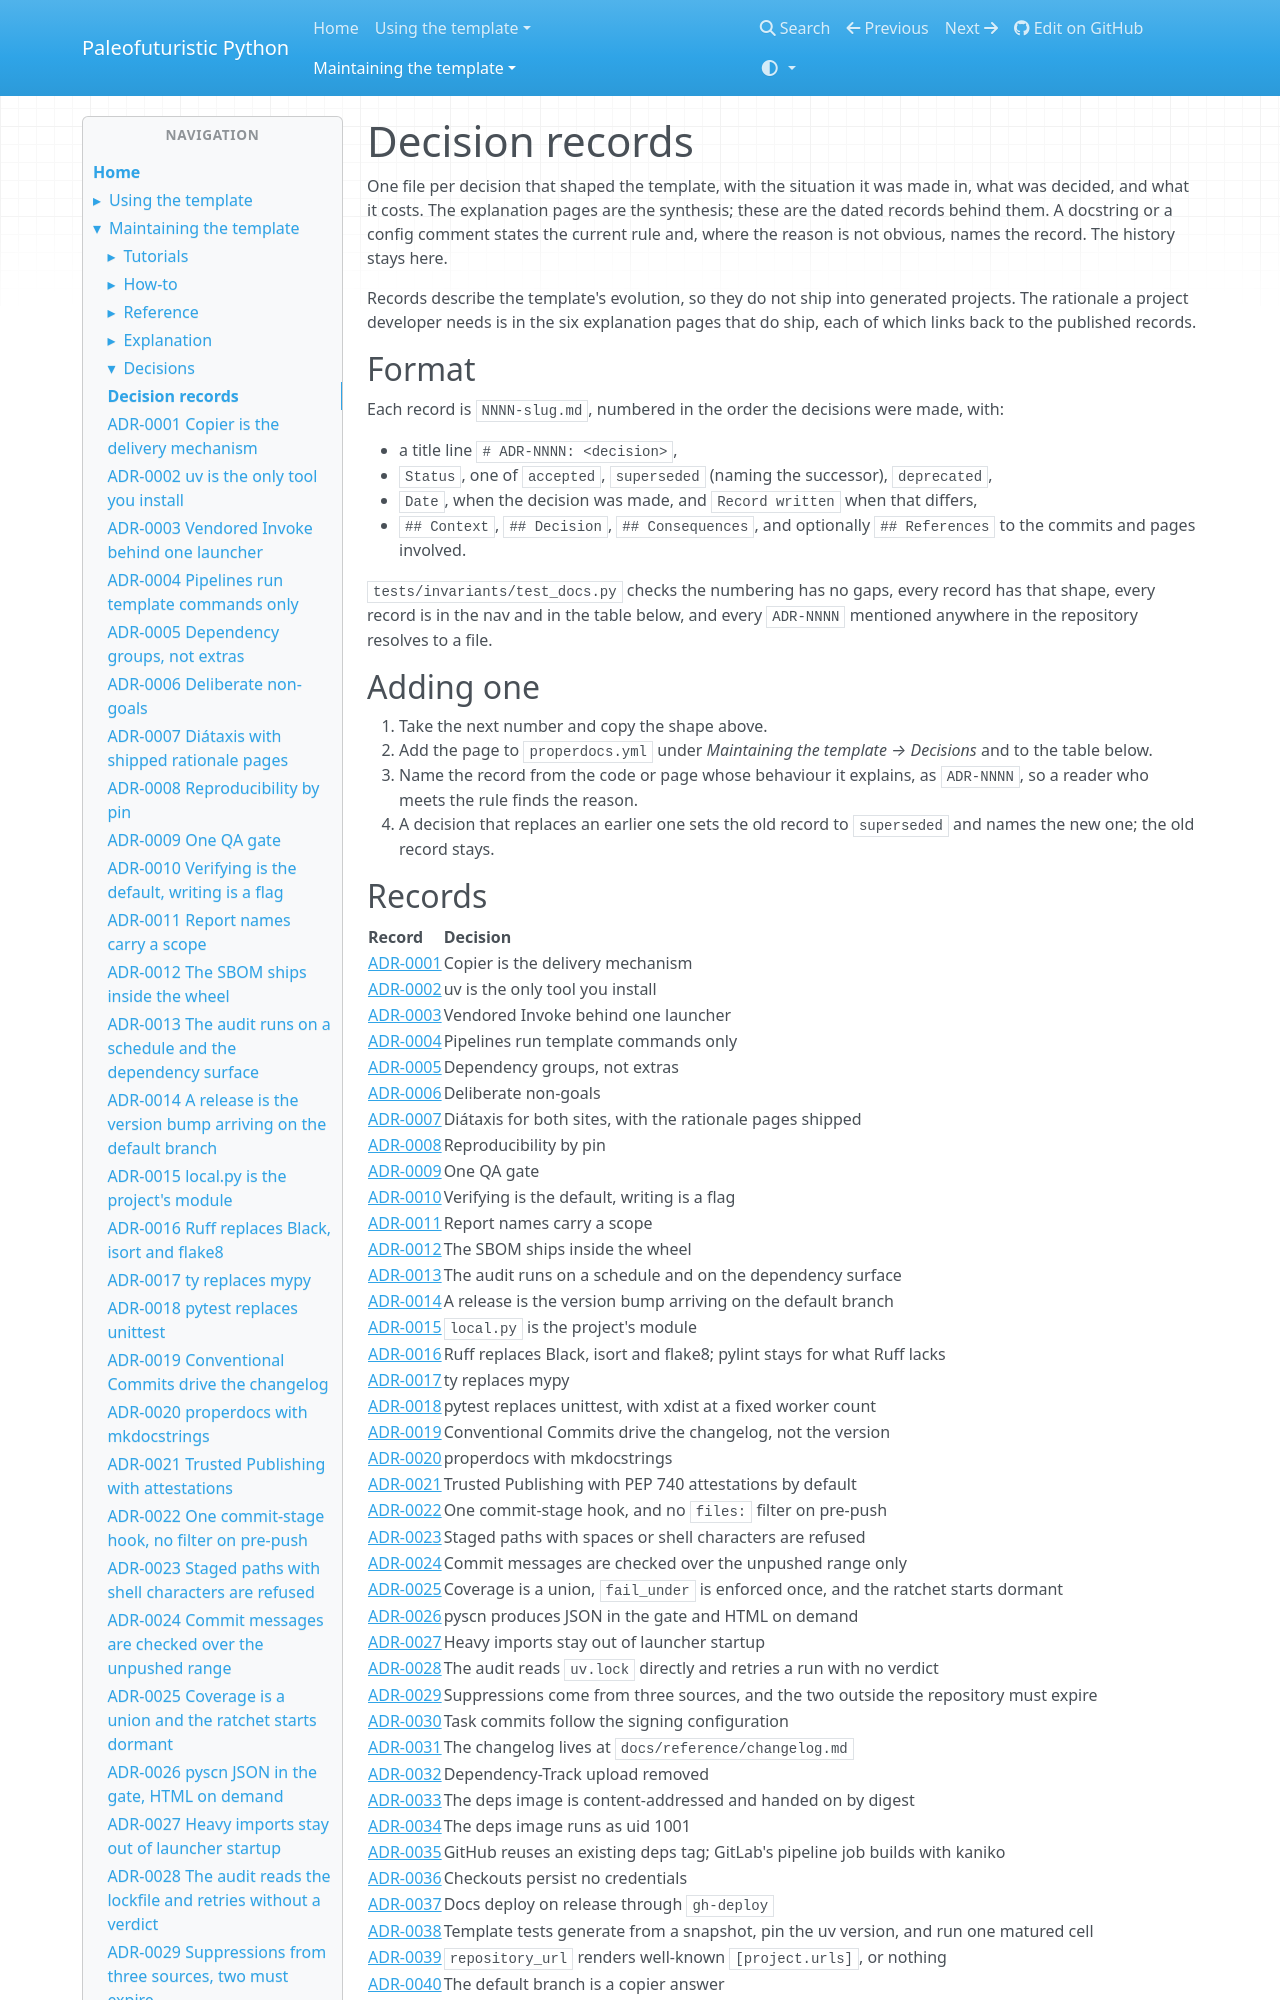

repository: costastf/paleofuturistic_python · page: maintaining/decisions/index.html · generator: mkdocs

# Decision records

One file per decision that shaped the template, with the situation it was made in, what was
decided, and what it costs. The explanation pages are the synthesis; these are the dated records
behind them. A docstring or a config comment states the current rule and, where the reason is
not obvious, names the record. The history stays here.

Records describe the template's evolution, so they do not ship into generated projects. The
rationale a project developer needs is in the six explanation pages that do ship, each of which
links back to the published records.

## Format

Each record is `NNNN-slug.md`, numbered in the order the decisions were made, with:

- a title line `# ADR-NNNN: <decision>`,
- `Status`, one of `accepted`, `superseded` (naming the successor), `deprecated`,
- `Date`, when the decision was made, and `Record written` when that differs,
- `## Context`, `## Decision`, `## Consequences`, and optionally `## References` to the commits
  and pages involved.

`tests/invariants/test_docs.py` checks the numbering has no gaps, every record has that
shape, every record is in the nav and in the table below, and every `ADR-NNNN` mentioned
anywhere in the repository resolves to a file.

## Adding one

1. Take the next number and copy the shape above.
2. Add the page to `properdocs.yml` under *Maintaining the template → Decisions* and to the
   table below.
3. Name the record from the code or page whose behaviour it explains, as `ADR-NNNN`, so a reader
   who meets the rule finds the reason.
4. A decision that replaces an earlier one sets the old record to `superseded` and names the new
   one; the old record stays.
